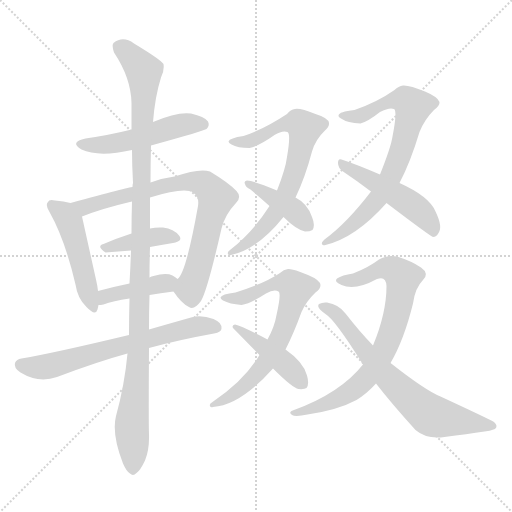
t = 0.00 s
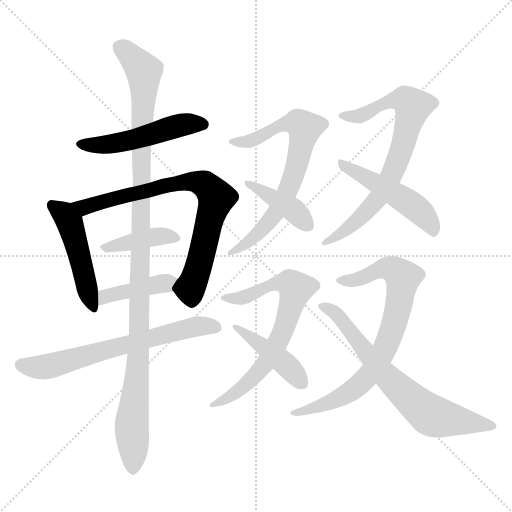
t = 2.26 s
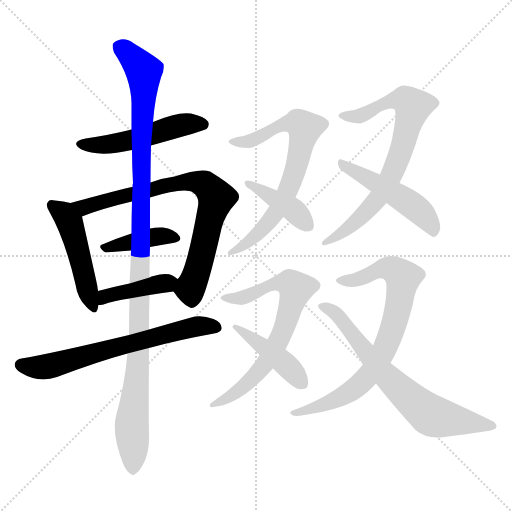
t = 4.52 s
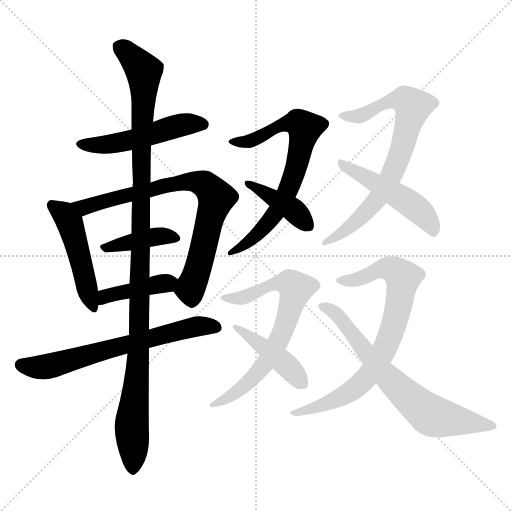
t = 6.79 s
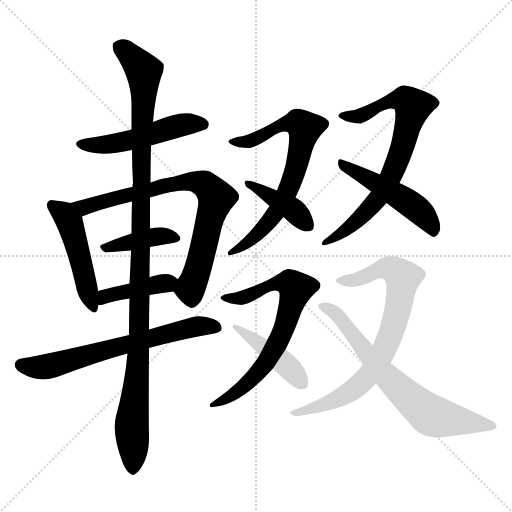
t = 9.05 s
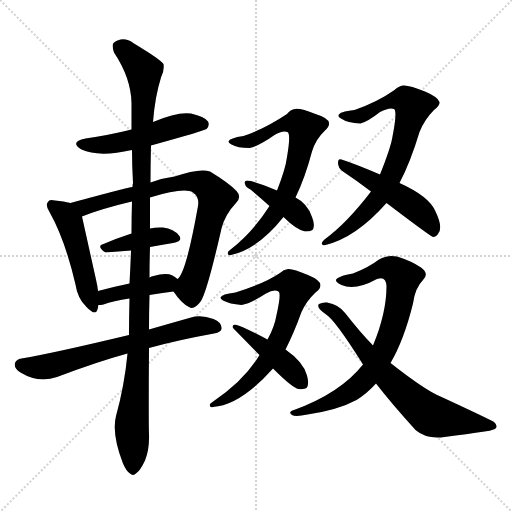
t = 11.31 s

The animated SVG that drew these frames (rendered in a browser with its animation timeline set to each time). Animation: 15 CSS @keyframes rules; one cycle of 11.31 s.

<svg version="1.1" viewBox="0 0 1024 1024" xmlns="http://www.w3.org/2000/svg">
  <g stroke="lightgray" stroke-dasharray="1,1" stroke-width="1" transform="scale(4, 4)">
    <line x1="0" y1="0" x2="256" y2="256"></line>
    <line x1="256" y1="0" x2="0" y2="256"></line>
    <line x1="128" y1="0" x2="128" y2="256"></line>
    <line x1="0" y1="128" x2="256" y2="128"></line>
  </g>
<g transform="scale(1, -1) translate(0, -900)">
   <style type="text/css">
    @keyframes keyframes0 {
      from {
       stroke: blue;
       stroke-dashoffset: 504;
       stroke-width: 128;
       }
       62% {
       animation-timing-function: step-end;
       stroke: blue;
       stroke-dashoffset: 0;
       stroke-width: 128;
       }
       to {
       stroke: black;
       stroke-width: 1024;
       }
       }
       #make-me-a-hanzi-animation-0 {
         animation: keyframes0 0.660156s both;
         animation-delay: 0.000000s;
         animation-timing-function: linear;
       }
    @keyframes keyframes1 {
      from {
       stroke: blue;
       stroke-dashoffset: 479;
       stroke-width: 128;
       }
       61% {
       animation-timing-function: step-end;
       stroke: blue;
       stroke-dashoffset: 0;
       stroke-width: 128;
       }
       to {
       stroke: black;
       stroke-width: 1024;
       }
       }
       #make-me-a-hanzi-animation-1 {
         animation: keyframes1 0.639811s both;
         animation-delay: 0.660156s;
         animation-timing-function: linear;
       }
    @keyframes keyframes2 {
      from {
       stroke: blue;
       stroke-dashoffset: 766;
       stroke-width: 128;
       }
       71% {
       animation-timing-function: step-end;
       stroke: blue;
       stroke-dashoffset: 0;
       stroke-width: 128;
       }
       to {
       stroke: black;
       stroke-width: 1024;
       }
       }
       #make-me-a-hanzi-animation-2 {
         animation: keyframes2 0.873372s both;
         animation-delay: 1.299967s;
         animation-timing-function: linear;
       }
    @keyframes keyframes3 {
      from {
       stroke: blue;
       stroke-dashoffset: 400;
       stroke-width: 128;
       }
       57% {
       animation-timing-function: step-end;
       stroke: blue;
       stroke-dashoffset: 0;
       stroke-width: 128;
       }
       to {
       stroke: black;
       stroke-width: 1024;
       }
       }
       #make-me-a-hanzi-animation-3 {
         animation: keyframes3 0.575521s both;
         animation-delay: 2.173340s;
         animation-timing-function: linear;
       }
    @keyframes keyframes4 {
      from {
       stroke: blue;
       stroke-dashoffset: 407;
       stroke-width: 128;
       }
       57% {
       animation-timing-function: step-end;
       stroke: blue;
       stroke-dashoffset: 0;
       stroke-width: 128;
       }
       to {
       stroke: black;
       stroke-width: 1024;
       }
       }
       #make-me-a-hanzi-animation-4 {
         animation: keyframes4 0.581217s both;
         animation-delay: 2.748861s;
         animation-timing-function: linear;
       }
    @keyframes keyframes5 {
      from {
       stroke: blue;
       stroke-dashoffset: 657;
       stroke-width: 128;
       }
       68% {
       animation-timing-function: step-end;
       stroke: blue;
       stroke-dashoffset: 0;
       stroke-width: 128;
       }
       to {
       stroke: black;
       stroke-width: 1024;
       }
       }
       #make-me-a-hanzi-animation-5 {
         animation: keyframes5 0.784668s both;
         animation-delay: 3.330078s;
         animation-timing-function: linear;
       }
    @keyframes keyframes6 {
      from {
       stroke: blue;
       stroke-dashoffset: 1117;
       stroke-width: 128;
       }
       78% {
       animation-timing-function: step-end;
       stroke: blue;
       stroke-dashoffset: 0;
       stroke-width: 128;
       }
       to {
       stroke: black;
       stroke-width: 1024;
       }
       }
       #make-me-a-hanzi-animation-6 {
         animation: keyframes6 1.159017s both;
         animation-delay: 4.114746s;
         animation-timing-function: linear;
       }
    @keyframes keyframes7 {
      from {
       stroke: blue;
       stroke-dashoffset: 718;
       stroke-width: 128;
       }
       70% {
       animation-timing-function: step-end;
       stroke: blue;
       stroke-dashoffset: 0;
       stroke-width: 128;
       }
       to {
       stroke: black;
       stroke-width: 1024;
       }
       }
       #make-me-a-hanzi-animation-7 {
         animation: keyframes7 0.834310s both;
         animation-delay: 5.273763s;
         animation-timing-function: linear;
       }
    @keyframes keyframes8 {
      from {
       stroke: blue;
       stroke-dashoffset: 402;
       stroke-width: 128;
       }
       57% {
       animation-timing-function: step-end;
       stroke: blue;
       stroke-dashoffset: 0;
       stroke-width: 128;
       }
       to {
       stroke: black;
       stroke-width: 1024;
       }
       }
       #make-me-a-hanzi-animation-8 {
         animation: keyframes8 0.577148s both;
         animation-delay: 6.108073s;
         animation-timing-function: linear;
       }
    @keyframes keyframes9 {
      from {
       stroke: blue;
       stroke-dashoffset: 749;
       stroke-width: 128;
       }
       71% {
       animation-timing-function: step-end;
       stroke: blue;
       stroke-dashoffset: 0;
       stroke-width: 128;
       }
       to {
       stroke: black;
       stroke-width: 1024;
       }
       }
       #make-me-a-hanzi-animation-9 {
         animation: keyframes9 0.859538s both;
         animation-delay: 6.685221s;
         animation-timing-function: linear;
       }
    @keyframes keyframes10 {
      from {
       stroke: blue;
       stroke-dashoffset: 490;
       stroke-width: 128;
       }
       61% {
       animation-timing-function: step-end;
       stroke: blue;
       stroke-dashoffset: 0;
       stroke-width: 128;
       }
       to {
       stroke: black;
       stroke-width: 1024;
       }
       }
       #make-me-a-hanzi-animation-10 {
         animation: keyframes10 0.648763s both;
         animation-delay: 7.544759s;
         animation-timing-function: linear;
       }
    @keyframes keyframes11 {
      from {
       stroke: blue;
       stroke-dashoffset: 711;
       stroke-width: 128;
       }
       70% {
       animation-timing-function: step-end;
       stroke: blue;
       stroke-dashoffset: 0;
       stroke-width: 128;
       }
       to {
       stroke: black;
       stroke-width: 1024;
       }
       }
       #make-me-a-hanzi-animation-11 {
         animation: keyframes11 0.828613s both;
         animation-delay: 8.193522s;
         animation-timing-function: linear;
       }
    @keyframes keyframes12 {
      from {
       stroke: blue;
       stroke-dashoffset: 434;
       stroke-width: 128;
       }
       59% {
       animation-timing-function: step-end;
       stroke: blue;
       stroke-dashoffset: 0;
       stroke-width: 128;
       }
       to {
       stroke: black;
       stroke-width: 1024;
       }
       }
       #make-me-a-hanzi-animation-12 {
         animation: keyframes12 0.603190s both;
         animation-delay: 9.022135s;
         animation-timing-function: linear;
       }
    @keyframes keyframes13 {
      from {
       stroke: blue;
       stroke-dashoffset: 767;
       stroke-width: 128;
       }
       71% {
       animation-timing-function: step-end;
       stroke: blue;
       stroke-dashoffset: 0;
       stroke-width: 128;
       }
       to {
       stroke: black;
       stroke-width: 1024;
       }
       }
       #make-me-a-hanzi-animation-13 {
         animation: keyframes13 0.874186s both;
         animation-delay: 9.625326s;
         animation-timing-function: linear;
       }
    @keyframes keyframes14 {
      from {
       stroke: blue;
       stroke-dashoffset: 688;
       stroke-width: 128;
       }
       69% {
       animation-timing-function: step-end;
       stroke: blue;
       stroke-dashoffset: 0;
       stroke-width: 128;
       }
       to {
       stroke: black;
       stroke-width: 1024;
       }
       }
       #make-me-a-hanzi-animation-14 {
         animation: keyframes14 0.809896s both;
         animation-delay: 10.499512s;
         animation-timing-function: linear;
       }
</style>
<path d="M 302.0 609.0 Q 410.0 639.0 413.0 642.0 Q 420.0 649.0 416.0 657.0 Q 409.0 667.0 382.0 673.0 Q 355.0 677.0 306.0 656.0 L 263.0 641.0 Q 260.0 641.0 259.0 640.0 Q 219.0 630.0 171.0 623.0 Q 138.0 616.0 163.0 601.0 Q 197.0 585.0 264.0 600.0 L 302.0 609.0 Z" fill="lightgray"></path> 
<path d="M 141.0 494.0 Q 128.0 498.0 110.0 499.0 Q 98.0 502.0 96.0 496.0 Q 90.0 490.0 99.0 476.0 Q 130.0 421.0 151.0 331.0 Q 155.0 303.0 173.0 286.0 Q 191.0 267.0 195.0 281.0 Q 196.0 285.0 197.0 290.0 L 196.0 318.0 Q 195.0 328.0 192.0 341.0 Q 170.0 440.0 164.0 467.0 C 159.0 489.0 159.0 489.0 141.0 494.0 Z" fill="lightgray"></path> 
<path d="M 347.0 317.0 Q 363.0 293.0 378.0 286.0 Q 388.0 279.0 402.0 298.0 Q 415.0 320.0 443.0 443.0 Q 450.0 471.0 472.0 494.0 Q 484.0 506.0 473.0 518.0 Q 458.0 534.0 420.0 557.0 Q 399.0 564.0 349.0 547.0 Q 325.0 544.0 301.0 535.0 L 265.0 526.0 Q 259.0 526.0 141.0 494.0 C 112.0 486.0 136.0 456.0 164.0 467.0 Q 204.0 483.0 264.0 497.0 L 300.0 505.0 Q 369.0 526.0 386.0 515.0 Q 399.0 506.0 396.0 488.0 Q 372.0 353.0 355.0 342.0 C 342.0 323.0 342.0 323.0 347.0 317.0 Z" fill="lightgray"></path> 
<path d="M 300.0 406.0 Q 322.0 410.0 346.0 414.0 Q 367.0 418.0 358.0 429.0 Q 348.0 442.0 326.0 445.0 Q 313.0 446.0 300.0 443.0 L 263.0 433.0 Q 232.0 423.0 207.0 412.0 Q 192.0 408.0 211.0 395.0 L 262.0 399.0 L 300.0 406.0 Z" fill="lightgray"></path> 
<path d="M 299.0 310.0 Q 320.0 314.0 347.0 317.0 C 377.0 320.0 378.0 323.0 355.0 342.0 Q 351.0 346.0 345.0 349.0 Q 332.0 355.0 307.0 348.0 Q 303.0 348.0 299.0 345.0 L 259.0 333.0 Q 225.0 326.0 196.0 318.0 C 167.0 310.0 167.0 288.0 197.0 290.0 Q 201.0 290.0 207.0 291.0 Q 226.0 298.0 259.0 303.0 L 299.0 310.0 Z" fill="lightgray"></path> 
<path d="M 298.0 204.0 Q 356.0 220.0 428.0 233.0 Q 443.0 236.0 443.0 243.0 Q 444.0 255.0 427.0 262.0 Q 402.0 271.0 382.0 265.0 Q 336.0 252.0 298.0 241.0 L 258.0 230.0 Q 108.0 194.0 43.0 183.0 Q 33.0 182.0 30.0 174.0 Q 27.0 164.0 41.0 155.0 Q 77.0 133.0 114.0 146.0 Q 196.0 177.0 255.0 193.0 L 298.0 204.0 Z" fill="lightgray"></path> 
<path d="M 255.0 193.0 Q 249.0 129.0 232.0 68.0 Q 223.0 32.0 246.0 -27.0 Q 253.0 -43.0 260.0 -47.0 Q 266.0 -53.0 273.0 -46.0 Q 280.0 -42.0 290.0 -21.0 Q 299.0 1.0 298.0 31.0 Q 297.0 59.0 298.0 204.0 L 298.0 241.0 Q 298.0 274.0 299.0 310.0 L 299.0 345.0 Q 299.0 375.0 300.0 406.0 L 300.0 443.0 L 300.0 505.0 L 301.0 535.0 Q 301.0 571.0 302.0 609.0 L 306.0 656.0 Q 310.0 707.0 322.0 745.0 Q 329.0 758.0 327.0 772.0 Q 321.0 781.0 268.0 813.0 Q 246.0 829.0 227.0 814.0 Q 223.0 810.0 228.0 795.0 Q 262.0 744.0 263.0 694.0 Q 263.0 669.0 263.0 641.0 L 264.0 600.0 Q 264.0 569.0 266.0 534.0 Q 265.0 531.0 265.0 526.0 L 264.0 497.0 Q 263.0 466.0 263.0 433.0 L 262.0 399.0 Q 261.0 368.0 259.0 333.0 L 259.0 303.0 Q 258.0 269.0 258.0 230.0 L 255.0 193.0 Z" fill="lightgray"></path> 
<path d="M 591.0 505.0 Q 610.0 544.0 624.0 597.0 Q 631.0 621.0 649.0 638.0 Q 659.0 647.0 658.0 654.0 Q 657.0 664.0 631.0 672.0 Q 601.0 684.0 590.0 682.0 Q 581.0 681.0 574.0 672.0 Q 529.0 642.0 487.0 628.0 Q 459.0 624.0 457.0 617.0 Q 457.0 614.0 463.0 611.0 Q 475.0 604.0 499.0 604.0 Q 518.0 608.0 549.0 630.0 Q 565.0 640.0 575.0 636.0 Q 582.0 633.0 574.0 586.0 Q 571.0 562.0 554.0 519.0 L 539.0 488.0 Q 506.0 436.0 460.0 400.0 Q 454.0 396.0 456.0 392.0 Q 457.0 388.0 462.0 390.0 Q 516.0 402.0 567.0 466.0 L 591.0 505.0 Z" fill="lightgray"></path> 
<path d="M 567.0 466.0 Q 592.0 441.0 610.0 437.0 Q 620.0 437.0 625.0 440.0 Q 631.0 449.0 624.0 466.0 Q 615.0 493.0 591.0 505.0 L 554.0 519.0 Q 509.0 538.0 494.0 539.0 Q 487.0 538.0 490.0 532.0 Q 491.0 526.0 501.0 521.0 Q 520.0 505.0 539.0 488.0 L 567.0 466.0 Z" fill="lightgray"></path> 
<path d="M 799.0 534.0 Q 821.0 576.0 839.0 636.0 Q 849.0 661.0 868.0 680.0 Q 880.0 689.0 879.0 696.0 Q 876.0 706.0 850.0 717.0 Q 819.0 730.0 806.0 729.0 Q 797.0 728.0 789.0 720.0 Q 755.0 696.0 709.0 680.0 Q 678.0 677.0 677.0 669.0 Q 676.0 666.0 682.0 663.0 Q 695.0 654.0 721.0 653.0 Q 736.0 657.0 760.0 676.0 Q 779.0 686.0 788.0 682.0 Q 795.0 678.0 785.0 627.0 Q 782.0 606.0 760.0 551.0 L 742.0 517.0 Q 694.0 454.0 649.0 421.0 Q 642.0 415.0 644.0 412.0 Q 645.0 408.0 651.0 410.0 Q 712.0 425.0 773.0 494.0 L 799.0 534.0 Z" fill="lightgray"></path> 
<path d="M 773.0 494.0 Q 860.0 428.0 866.0 426.0 Q 873.0 426.0 877.0 434.0 Q 886.0 446.0 871.0 477.0 Q 859.0 507.0 799.0 534.0 L 760.0 551.0 Q 711.0 572.0 683.0 581.0 Q 676.0 584.0 676.0 574.0 Q 676.0 564.0 686.0 557.0 Q 713.0 539.0 742.0 517.0 L 773.0 494.0 Z" fill="lightgray"></path> 
<path d="M 571.0 201.0 Q 587.0 232.0 603.0 276.0 Q 613.0 298.0 631.0 315.0 Q 641.0 322.0 641.0 330.0 Q 640.0 340.0 616.0 350.0 Q 586.0 363.0 576.0 362.0 Q 567.0 361.0 560.0 354.0 Q 529.0 333.0 471.0 315.0 Q 443.0 312.0 441.0 305.0 Q 441.0 302.0 446.0 299.0 Q 459.0 292.0 483.0 290.0 Q 501.0 293.0 532.0 313.0 Q 548.0 322.0 557.0 317.0 Q 563.0 314.0 553.0 270.0 Q 549.0 246.0 535.0 221.0 L 519.0 190.0 Q 489.0 139.0 425.0 96.0 Q 418.0 92.0 420.0 88.0 Q 421.0 84.0 426.0 86.0 Q 480.0 89.0 546.0 163.0 L 571.0 201.0 Z" fill="lightgray"></path> 
<path d="M 546.0 163.0 Q 585.0 124.0 597.0 122.0 Q 609.0 121.0 613.0 124.0 Q 619.0 131.0 614.0 149.0 Q 607.0 176.0 571.0 201.0 L 535.0 221.0 Q 484.0 248.0 470.0 251.0 Q 463.0 250.0 466.0 244.0 L 519.0 190.0 L 546.0 163.0 Z" fill="lightgray"></path> 
<path d="M 781.0 174.0 Q 808.0 220.0 826.0 293.0 Q 830.0 324.0 846.0 340.0 Q 859.0 353.0 842.0 365.0 Q 823.0 378.0 794.0 387.0 Q 775.0 391.0 758.0 381.0 Q 737.0 365.0 706.0 353.0 Q 684.0 350.0 674.0 343.0 Q 667.0 337.0 683.0 330.0 Q 710.0 318.0 754.0 342.0 Q 772.0 349.0 773.0 328.0 Q 773.0 274.0 746.0 209.0 L 726.0 171.0 Q 681.0 114.0 588.0 80.0 Q 575.0 76.0 584.0 70.0 Q 591.0 66.0 615.0 71.0 Q 676.0 80.0 713.0 100.0 Q 734.0 113.0 752.0 133.0 L 781.0 174.0 Z" fill="lightgray"></path> 
<path d="M 752.0 133.0 Q 783.0 93.0 831.0 40.0 Q 853.0 21.0 889.0 26.0 Q 935.0 32.0 969.0 37.0 Q 979.0 38.0 990.0 42.0 Q 997.0 48.0 988.0 56.0 Q 976.0 63.0 881.0 107.0 Q 851.0 119.0 781.0 174.0 L 746.0 209.0 Q 719.0 237.0 691.0 273.0 Q 678.0 291.0 654.0 295.0 Q 645.0 296.0 638.0 292.0 Q 634.0 288.0 640.0 281.0 Q 644.0 277.0 651.0 272.0 Q 669.0 262.0 726.0 171.0 L 752.0 133.0 Z" fill="lightgray"></path> 
      <clipPath id="make-me-a-hanzi-clip-0">
      <path d="M 302.0 609.0 Q 410.0 639.0 413.0 642.0 Q 420.0 649.0 416.0 657.0 Q 409.0 667.0 382.0 673.0 Q 355.0 677.0 306.0 656.0 L 263.0 641.0 Q 260.0 641.0 259.0 640.0 Q 219.0 630.0 171.0 623.0 Q 138.0 616.0 163.0 601.0 Q 197.0 585.0 264.0 600.0 L 302.0 609.0 Z" fill="lightgray"></path>
      </clipPath>
      <path clip-path="url(#make-me-a-hanzi-clip-0)" d="M 164.0 613.0 L 234.0 613.0 L 366.0 651.0 L 407.0 651.0 " fill="none" id="make-me-a-hanzi-animation-0" stroke-dasharray="376 752" stroke-linecap="round"></path>

      <clipPath id="make-me-a-hanzi-clip-1">
      <path d="M 141.0 494.0 Q 128.0 498.0 110.0 499.0 Q 98.0 502.0 96.0 496.0 Q 90.0 490.0 99.0 476.0 Q 130.0 421.0 151.0 331.0 Q 155.0 303.0 173.0 286.0 Q 191.0 267.0 195.0 281.0 Q 196.0 285.0 197.0 290.0 L 196.0 318.0 Q 195.0 328.0 192.0 341.0 Q 170.0 440.0 164.0 467.0 C 159.0 489.0 159.0 489.0 141.0 494.0 Z" fill="lightgray"></path>
      </clipPath>
      <path clip-path="url(#make-me-a-hanzi-clip-1)" d="M 105.0 489.0 L 128.0 473.0 L 141.0 450.0 L 185.0 287.0 " fill="none" id="make-me-a-hanzi-animation-1" stroke-dasharray="351 702" stroke-linecap="round"></path>

      <clipPath id="make-me-a-hanzi-clip-2">
      <path d="M 347.0 317.0 Q 363.0 293.0 378.0 286.0 Q 388.0 279.0 402.0 298.0 Q 415.0 320.0 443.0 443.0 Q 450.0 471.0 472.0 494.0 Q 484.0 506.0 473.0 518.0 Q 458.0 534.0 420.0 557.0 Q 399.0 564.0 349.0 547.0 Q 325.0 544.0 301.0 535.0 L 265.0 526.0 Q 259.0 526.0 141.0 494.0 C 112.0 486.0 136.0 456.0 164.0 467.0 Q 204.0 483.0 264.0 497.0 L 300.0 505.0 Q 369.0 526.0 386.0 515.0 Q 399.0 506.0 396.0 488.0 Q 372.0 353.0 355.0 342.0 C 342.0 323.0 342.0 323.0 347.0 317.0 Z" fill="lightgray"></path>
      </clipPath>
      <path clip-path="url(#make-me-a-hanzi-clip-2)" d="M 154.0 497.0 L 169.0 485.0 L 363.0 536.0 L 410.0 530.0 L 432.0 505.0 L 400.0 376.0 L 380.0 323.0 L 384.0 303.0 " fill="none" id="make-me-a-hanzi-animation-2" stroke-dasharray="638 1276" stroke-linecap="round"></path>

      <clipPath id="make-me-a-hanzi-clip-3">
      <path d="M 300.0 406.0 Q 322.0 410.0 346.0 414.0 Q 367.0 418.0 358.0 429.0 Q 348.0 442.0 326.0 445.0 Q 313.0 446.0 300.0 443.0 L 263.0 433.0 Q 232.0 423.0 207.0 412.0 Q 192.0 408.0 211.0 395.0 L 262.0 399.0 L 300.0 406.0 Z" fill="lightgray"></path>
      </clipPath>
      <path clip-path="url(#make-me-a-hanzi-clip-3)" d="M 209.0 403.0 L 309.0 427.0 L 350.0 423.0 " fill="none" id="make-me-a-hanzi-animation-3" stroke-dasharray="272 544" stroke-linecap="round"></path>

      <clipPath id="make-me-a-hanzi-clip-4">
      <path d="M 299.0 310.0 Q 320.0 314.0 347.0 317.0 C 377.0 320.0 378.0 323.0 355.0 342.0 Q 351.0 346.0 345.0 349.0 Q 332.0 355.0 307.0 348.0 Q 303.0 348.0 299.0 345.0 L 259.0 333.0 Q 225.0 326.0 196.0 318.0 C 167.0 310.0 167.0 288.0 197.0 290.0 Q 201.0 290.0 207.0 291.0 Q 226.0 298.0 259.0 303.0 L 299.0 310.0 Z" fill="lightgray"></path>
      </clipPath>
      <path clip-path="url(#make-me-a-hanzi-clip-4)" d="M 201.0 297.0 L 229.0 313.0 L 345.0 338.0 " fill="none" id="make-me-a-hanzi-animation-4" stroke-dasharray="279 558" stroke-linecap="round"></path>

      <clipPath id="make-me-a-hanzi-clip-5">
      <path d="M 298.0 204.0 Q 356.0 220.0 428.0 233.0 Q 443.0 236.0 443.0 243.0 Q 444.0 255.0 427.0 262.0 Q 402.0 271.0 382.0 265.0 Q 336.0 252.0 298.0 241.0 L 258.0 230.0 Q 108.0 194.0 43.0 183.0 Q 33.0 182.0 30.0 174.0 Q 27.0 164.0 41.0 155.0 Q 77.0 133.0 114.0 146.0 Q 196.0 177.0 255.0 193.0 L 298.0 204.0 Z" fill="lightgray"></path>
      </clipPath>
      <path clip-path="url(#make-me-a-hanzi-clip-5)" d="M 42.0 171.0 L 69.0 165.0 L 99.0 168.0 L 380.0 245.0 L 432.0 245.0 " fill="none" id="make-me-a-hanzi-animation-5" stroke-dasharray="529 1058" stroke-linecap="round"></path>

      <clipPath id="make-me-a-hanzi-clip-6">
      <path d="M 255.0 193.0 Q 249.0 129.0 232.0 68.0 Q 223.0 32.0 246.0 -27.0 Q 253.0 -43.0 260.0 -47.0 Q 266.0 -53.0 273.0 -46.0 Q 280.0 -42.0 290.0 -21.0 Q 299.0 1.0 298.0 31.0 Q 297.0 59.0 298.0 204.0 L 298.0 241.0 Q 298.0 274.0 299.0 310.0 L 299.0 345.0 Q 299.0 375.0 300.0 406.0 L 300.0 443.0 L 300.0 505.0 L 301.0 535.0 Q 301.0 571.0 302.0 609.0 L 306.0 656.0 Q 310.0 707.0 322.0 745.0 Q 329.0 758.0 327.0 772.0 Q 321.0 781.0 268.0 813.0 Q 246.0 829.0 227.0 814.0 Q 223.0 810.0 228.0 795.0 Q 262.0 744.0 263.0 694.0 Q 263.0 669.0 263.0 641.0 L 264.0 600.0 Q 264.0 569.0 266.0 534.0 Q 265.0 531.0 265.0 526.0 L 264.0 497.0 Q 263.0 466.0 263.0 433.0 L 262.0 399.0 Q 261.0 368.0 259.0 333.0 L 259.0 303.0 Q 258.0 269.0 258.0 230.0 L 255.0 193.0 Z" fill="lightgray"></path>
      </clipPath>
      <path clip-path="url(#make-me-a-hanzi-clip-6)" d="M 238.0 807.0 L 278.0 770.0 L 288.0 748.0 L 278.0 191.0 L 264.0 57.0 L 266.0 -34.0 " fill="none" id="make-me-a-hanzi-animation-6" stroke-dasharray="989 1978" stroke-linecap="round"></path>

      <clipPath id="make-me-a-hanzi-clip-7">
      <path d="M 591.0 505.0 Q 610.0 544.0 624.0 597.0 Q 631.0 621.0 649.0 638.0 Q 659.0 647.0 658.0 654.0 Q 657.0 664.0 631.0 672.0 Q 601.0 684.0 590.0 682.0 Q 581.0 681.0 574.0 672.0 Q 529.0 642.0 487.0 628.0 Q 459.0 624.0 457.0 617.0 Q 457.0 614.0 463.0 611.0 Q 475.0 604.0 499.0 604.0 Q 518.0 608.0 549.0 630.0 Q 565.0 640.0 575.0 636.0 Q 582.0 633.0 574.0 586.0 Q 571.0 562.0 554.0 519.0 L 539.0 488.0 Q 506.0 436.0 460.0 400.0 Q 454.0 396.0 456.0 392.0 Q 457.0 388.0 462.0 390.0 Q 516.0 402.0 567.0 466.0 L 591.0 505.0 Z" fill="lightgray"></path>
      </clipPath>
      <path clip-path="url(#make-me-a-hanzi-clip-7)" d="M 463.0 617.0 L 500.0 618.0 L 577.0 654.0 L 595.0 655.0 L 610.0 644.0 L 585.0 542.0 L 556.0 481.0 L 518.0 435.0 L 488.0 409.0 L 460.0 395.0 " fill="none" id="make-me-a-hanzi-animation-7" stroke-dasharray="590 1180" stroke-linecap="round"></path>

      <clipPath id="make-me-a-hanzi-clip-8">
      <path d="M 567.0 466.0 Q 592.0 441.0 610.0 437.0 Q 620.0 437.0 625.0 440.0 Q 631.0 449.0 624.0 466.0 Q 615.0 493.0 591.0 505.0 L 554.0 519.0 Q 509.0 538.0 494.0 539.0 Q 487.0 538.0 490.0 532.0 Q 491.0 526.0 501.0 521.0 Q 520.0 505.0 539.0 488.0 L 567.0 466.0 Z" fill="lightgray"></path>
      </clipPath>
      <path clip-path="url(#make-me-a-hanzi-clip-8)" d="M 498.0 532.0 L 577.0 487.0 L 616.0 448.0 " fill="none" id="make-me-a-hanzi-animation-8" stroke-dasharray="274 548" stroke-linecap="round"></path>

      <clipPath id="make-me-a-hanzi-clip-9">
      <path d="M 799.0 534.0 Q 821.0 576.0 839.0 636.0 Q 849.0 661.0 868.0 680.0 Q 880.0 689.0 879.0 696.0 Q 876.0 706.0 850.0 717.0 Q 819.0 730.0 806.0 729.0 Q 797.0 728.0 789.0 720.0 Q 755.0 696.0 709.0 680.0 Q 678.0 677.0 677.0 669.0 Q 676.0 666.0 682.0 663.0 Q 695.0 654.0 721.0 653.0 Q 736.0 657.0 760.0 676.0 Q 779.0 686.0 788.0 682.0 Q 795.0 678.0 785.0 627.0 Q 782.0 606.0 760.0 551.0 L 742.0 517.0 Q 694.0 454.0 649.0 421.0 Q 642.0 415.0 644.0 412.0 Q 645.0 408.0 651.0 410.0 Q 712.0 425.0 773.0 494.0 L 799.0 534.0 Z" fill="lightgray"></path>
      </clipPath>
      <path clip-path="url(#make-me-a-hanzi-clip-9)" d="M 682.0 668.0 L 714.0 666.0 L 793.0 701.0 L 810.0 700.0 L 826.0 686.0 L 794.0 575.0 L 762.0 511.0 L 710.0 454.0 L 649.0 415.0 " fill="none" id="make-me-a-hanzi-animation-9" stroke-dasharray="621 1242" stroke-linecap="round"></path>

      <clipPath id="make-me-a-hanzi-clip-10">
      <path d="M 773.0 494.0 Q 860.0 428.0 866.0 426.0 Q 873.0 426.0 877.0 434.0 Q 886.0 446.0 871.0 477.0 Q 859.0 507.0 799.0 534.0 L 760.0 551.0 Q 711.0 572.0 683.0 581.0 Q 676.0 584.0 676.0 574.0 Q 676.0 564.0 686.0 557.0 Q 713.0 539.0 742.0 517.0 L 773.0 494.0 Z" fill="lightgray"></path>
      </clipPath>
      <path clip-path="url(#make-me-a-hanzi-clip-10)" d="M 685.0 572.0 L 825.0 489.0 L 857.0 457.0 L 869.0 434.0 " fill="none" id="make-me-a-hanzi-animation-10" stroke-dasharray="362 724" stroke-linecap="round"></path>

      <clipPath id="make-me-a-hanzi-clip-11">
      <path d="M 571.0 201.0 Q 587.0 232.0 603.0 276.0 Q 613.0 298.0 631.0 315.0 Q 641.0 322.0 641.0 330.0 Q 640.0 340.0 616.0 350.0 Q 586.0 363.0 576.0 362.0 Q 567.0 361.0 560.0 354.0 Q 529.0 333.0 471.0 315.0 Q 443.0 312.0 441.0 305.0 Q 441.0 302.0 446.0 299.0 Q 459.0 292.0 483.0 290.0 Q 501.0 293.0 532.0 313.0 Q 548.0 322.0 557.0 317.0 Q 563.0 314.0 553.0 270.0 Q 549.0 246.0 535.0 221.0 L 519.0 190.0 Q 489.0 139.0 425.0 96.0 Q 418.0 92.0 420.0 88.0 Q 421.0 84.0 426.0 86.0 Q 480.0 89.0 546.0 163.0 L 571.0 201.0 Z" fill="lightgray"></path>
      </clipPath>
      <path clip-path="url(#make-me-a-hanzi-clip-11)" d="M 447.0 305.0 L 494.0 307.0 L 526.0 324.0 L 565.0 335.0 L 579.0 334.0 L 592.0 323.0 L 566.0 237.0 L 527.0 166.0 L 476.0 117.0 L 424.0 91.0 " fill="none" id="make-me-a-hanzi-animation-11" stroke-dasharray="583 1166" stroke-linecap="round"></path>

      <clipPath id="make-me-a-hanzi-clip-12">
      <path d="M 546.0 163.0 Q 585.0 124.0 597.0 122.0 Q 609.0 121.0 613.0 124.0 Q 619.0 131.0 614.0 149.0 Q 607.0 176.0 571.0 201.0 L 535.0 221.0 Q 484.0 248.0 470.0 251.0 Q 463.0 250.0 466.0 244.0 L 519.0 190.0 L 546.0 163.0 Z" fill="lightgray"></path>
      </clipPath>
      <path clip-path="url(#make-me-a-hanzi-clip-12)" d="M 472.0 245.0 L 564.0 178.0 L 607.0 131.0 " fill="none" id="make-me-a-hanzi-animation-12" stroke-dasharray="306 612" stroke-linecap="round"></path>

      <clipPath id="make-me-a-hanzi-clip-13">
      <path d="M 781.0 174.0 Q 808.0 220.0 826.0 293.0 Q 830.0 324.0 846.0 340.0 Q 859.0 353.0 842.0 365.0 Q 823.0 378.0 794.0 387.0 Q 775.0 391.0 758.0 381.0 Q 737.0 365.0 706.0 353.0 Q 684.0 350.0 674.0 343.0 Q 667.0 337.0 683.0 330.0 Q 710.0 318.0 754.0 342.0 Q 772.0 349.0 773.0 328.0 Q 773.0 274.0 746.0 209.0 L 726.0 171.0 Q 681.0 114.0 588.0 80.0 Q 575.0 76.0 584.0 70.0 Q 591.0 66.0 615.0 71.0 Q 676.0 80.0 713.0 100.0 Q 734.0 113.0 752.0 133.0 L 781.0 174.0 Z" fill="lightgray"></path>
      </clipPath>
      <path clip-path="url(#make-me-a-hanzi-clip-13)" d="M 681.0 339.0 L 712.0 340.0 L 772.0 364.0 L 785.0 362.0 L 802.0 347.0 L 800.0 305.0 L 780.0 229.0 L 759.0 182.0 L 724.0 135.0 L 689.0 109.0 L 590.0 73.0 " fill="none" id="make-me-a-hanzi-animation-13" stroke-dasharray="639 1278" stroke-linecap="round"></path>

      <clipPath id="make-me-a-hanzi-clip-14">
      <path d="M 752.0 133.0 Q 783.0 93.0 831.0 40.0 Q 853.0 21.0 889.0 26.0 Q 935.0 32.0 969.0 37.0 Q 979.0 38.0 990.0 42.0 Q 997.0 48.0 988.0 56.0 Q 976.0 63.0 881.0 107.0 Q 851.0 119.0 781.0 174.0 L 746.0 209.0 Q 719.0 237.0 691.0 273.0 Q 678.0 291.0 654.0 295.0 Q 645.0 296.0 638.0 292.0 Q 634.0 288.0 640.0 281.0 Q 644.0 277.0 651.0 272.0 Q 669.0 262.0 726.0 171.0 L 752.0 133.0 Z" fill="lightgray"></path>
      </clipPath>
      <path clip-path="url(#make-me-a-hanzi-clip-14)" d="M 644.0 287.0 L 677.0 267.0 L 767.0 153.0 L 855.0 73.0 L 982.0 48.0 " fill="none" id="make-me-a-hanzi-animation-14" stroke-dasharray="560 1120" stroke-linecap="round"></path>

</g>
</svg>
